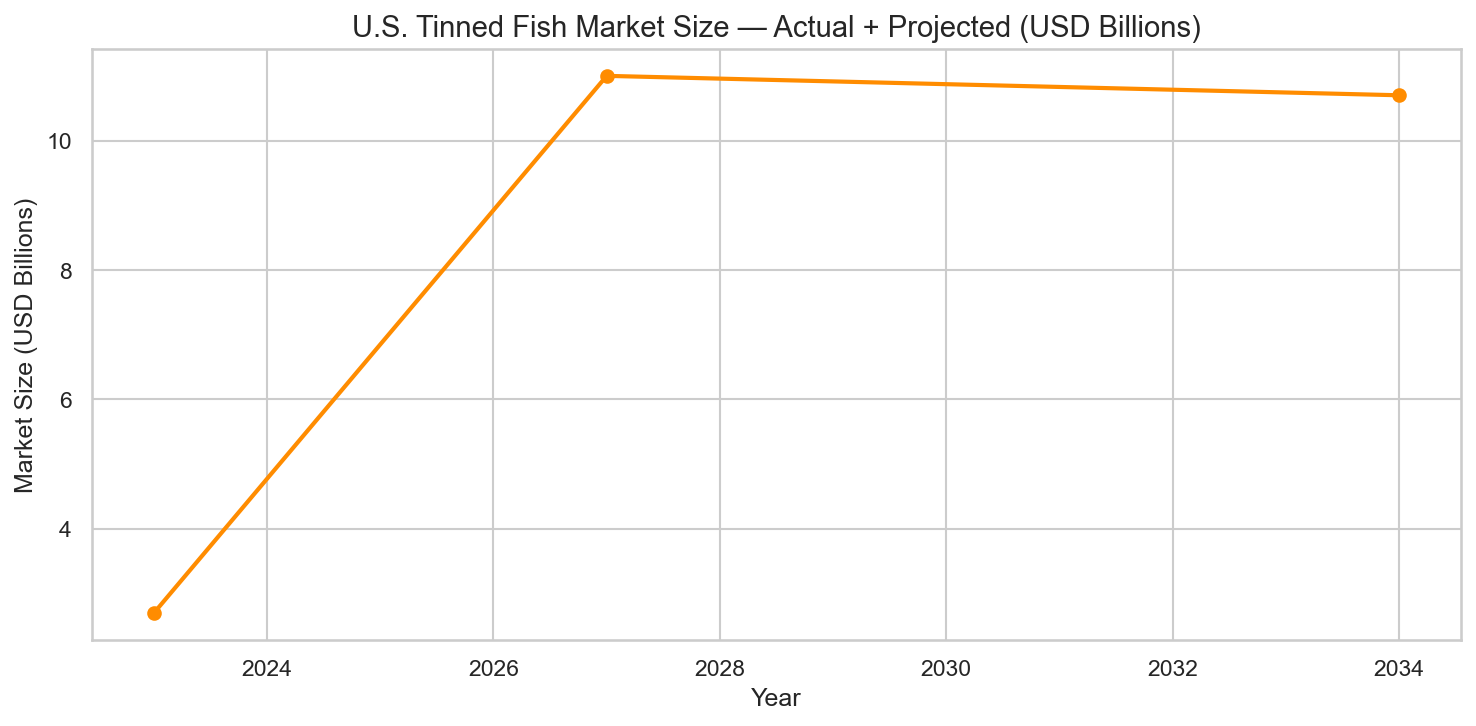

The data file committed next to this chart (first rows):
year, us_market_size_usd_billions, source
2023, 2.7, Accio industry report
2027, 11, Accio industry projection
2034, 10.7, Meltwater/industry projection
